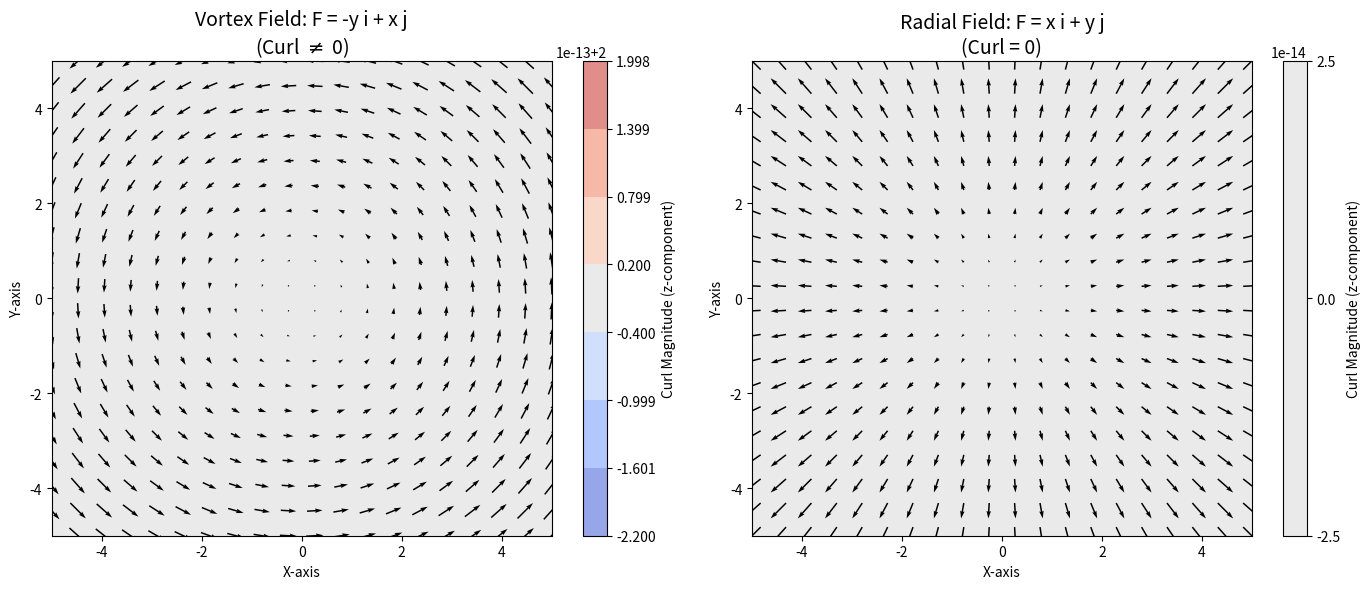

Write the Python code that produced this figure.
import numpy as np
import matplotlib.pyplot as plt

def simulate_curl():
    # 1. Define the spatial grid
    # Create a 2D grid of x and y coordinates ranging from -5 to 5
    x = np.linspace(-5, 5, 20)
    y = np.linspace(-5, 5, 20)
    X, Y = np.meshgrid(x, y)
    
    # Define grid spacing for numerical differentiation
    dx = x[1] - x[0]
    dy = y[1] - y[0]

    # 2. Define Vector Field 1: Rigid Body Rotation (F = -y*i + x*j)
    # This field represents a perfect circular vortex (Curl != 0)
    P1 = -Y
    Q1 = X
    
    # Calculate numerical partial derivatives using np.gradient
    # np.gradient returns (derivative_along_rows, derivative_along_columns)
    # Rows correspond to the y-axis, columns correspond to the x-axis
    dP1_dy, dP1_dx = np.gradient(P1, dy, dx)
    dQ1_dy, dQ1_dx = np.gradient(Q1, dy, dx)
    
    # Calculate the 2D Curl (z-component): (dQ/dx - dP/dy)
    curl1_z = dQ1_dx - dP1_dy

    # 3. Define Vector Field 2: Radial/Divergent Flow (F = x*i + y*j)
    # This field represents particles moving straight outwards (Curl == 0)
    P2 = X
    Q2 = Y
    
    dP2_dy, dP2_dx = np.gradient(P2, dy, dx)
    dQ2_dy, dQ2_dx = np.gradient(Q2, dy, dx)
    
    curl2_z = dQ2_dx - dP2_dy

    # 4. Visualization using Matplotlib
    fig, (ax1, ax2) = plt.subplots(1, 2, figsize=(14, 6))

    # Plot 1: Vector Field with Curl
    # Use contourf to plot the magnitude of the curl as background color
    contour1 = ax1.contourf(X, Y, curl1_z, cmap='coolwarm', alpha=0.6)
    # Use quiver to plot the vector field arrows
    ax1.quiver(X, Y, P1, Q1, color='black', pivot='mid')
    ax1.set_title("Vortex Field: F = -y i + x j\n(Curl $\\neq$ 0)", fontsize=14)
    ax1.set_xlabel("X-axis")
    ax1.set_ylabel("Y-axis")
    # FIXED: assigned ax=ax1 
    fig.colorbar(contour1, ax=ax1, label="Curl Magnitude (z-component)")

    # Plot 2: Vector Field without Curl
    contour2 = ax2.contourf(X, Y, curl2_z, cmap='coolwarm', alpha=0.6, vmin=-2, vmax=2)
    ax2.quiver(X, Y, P2, Q2, color='black', pivot='mid')
    ax2.set_title("Radial Field: F = x i + y j\n(Curl = 0)", fontsize=14)
    ax2.set_xlabel("X-axis")
    ax2.set_ylabel("Y-axis")
    # FIXED: assigned ax=ax2
    fig.colorbar(contour2, ax=ax2, label="Curl Magnitude (z-component)")

    plt.tight_layout()
    plt.show()

if __name__ == "__main__":
    simulate_curl()
